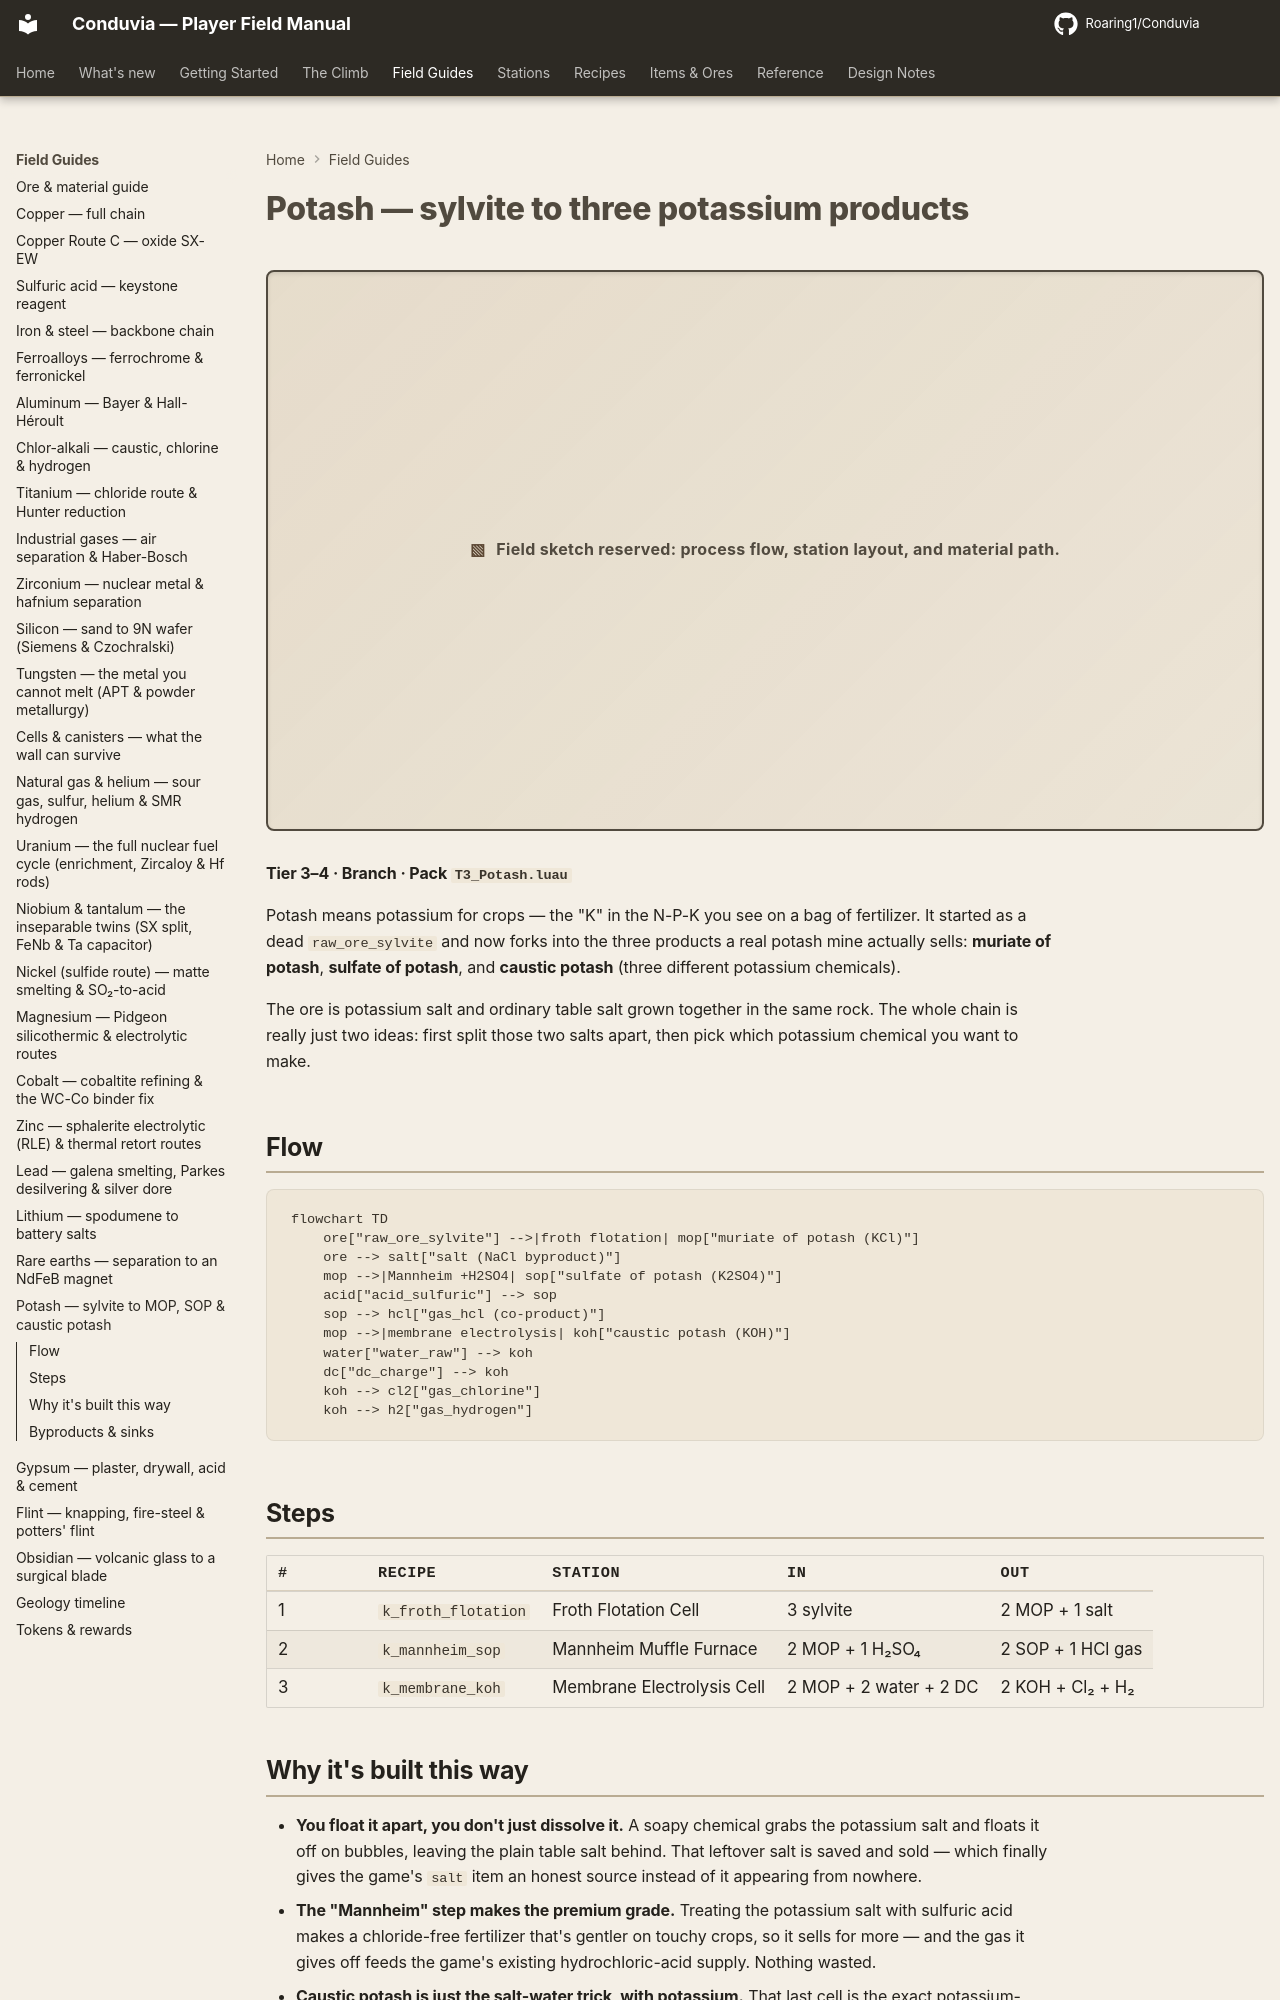

repository: Roaring1/Conduvia · page: field-guide/potash/index.html · generator: mkdocs

# Potash — sylvite to three potassium products

**Tier 3–4 · Branch · Pack `T3_Potash.luau`**

Potash is potassium for crops — the K in N-P-K. It started as a dead
`raw_ore_sylvite` and now forks into the three products a real potash operation
actually sells: **muriate of potash (KCl)**, **sulfate of potash (K₂SO₄)**, and
**caustic potash (KOH)**.

Sylvinite ore is KCl intergrown with ordinary salt (NaCl). The whole chain is
first separating the two, then choosing which potassium chemical to make.

## Flow

```mermaid
flowchart TD
    ore["raw_ore_sylvite"] -->|froth flotation| mop["muriate of potash (KCl)"]
    ore --> salt["salt (NaCl byproduct)"]
    mop -->|Mannheim +H2SO4| sop["sulfate of potash (K2SO4)"]
    acid["acid_sulfuric"] --> sop
    sop --> hcl["gas_hcl (co-product)"]
    mop -->|membrane electrolysis| koh["caustic potash (KOH)"]
    water["water_raw"] --> koh
    dc["dc_charge"] --> koh
    koh --> cl2["gas_chlorine"]
    koh --> h2["gas_hydrogen"]
```

## Steps

| # | Recipe | Station | In | Out |
|---|--------|---------|----|-----|
| 1 | `k_froth_flotation` | Froth Flotation Cell | 3 sylvite | 2 MOP + 1 salt |
| 2 | `k_mannheim_sop` | Mannheim Muffle Furnace | 2 MOP + 1 H₂SO₄ | 2 SOP + 1 HCl gas |
| 3 | `k_membrane_koh` | Membrane Electrolysis Cell | 2 MOP + 2 water + 2 DC | 2 KOH + Cl₂ + H₂ |
